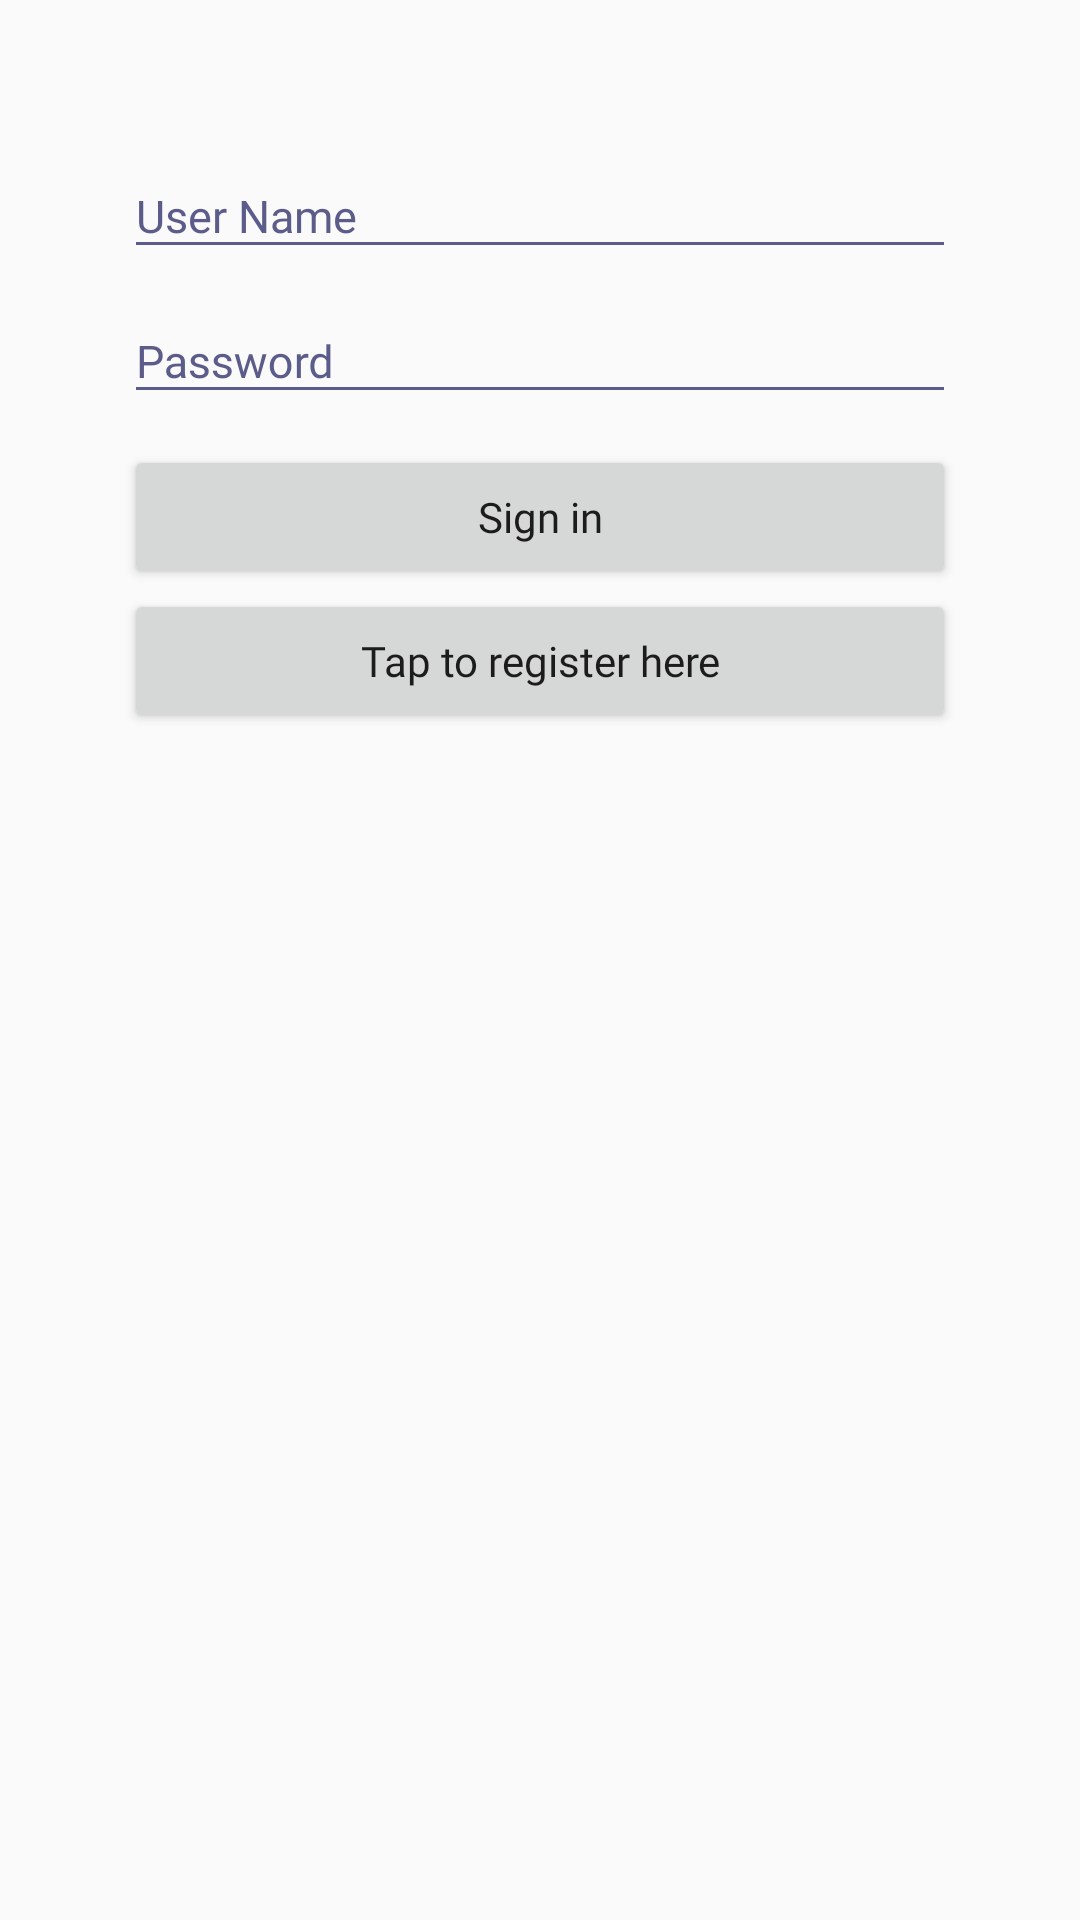

Produce the Android XML layout that renders to this screen, including the resource entries it uses.
<!-- AndroidManifest.xml: application theme AppTheme -->
<!-- res/layout/activity_login.xml -->
<?xml version="1.0" encoding="utf-8"?>
<android.support.design.widget.CoordinatorLayout
        android:id="@+id/main_layout"
        xmlns:android="http://schemas.android.com/apk/res/android"
        xmlns:tools="http://schemas.android.com/tools"
        xmlns:app="http://schemas.android.com/apk/res-auto"
        android:layout_width="match_parent"
        android:layout_height="match_parent"
        tools:context=".view.authenticate.LoginActivity">

    <LinearLayout android:layout_width="fill_parent"
                  android:layout_height="fill_parent"
                  android:layout_margin="20pt"
                  android:orientation="vertical">

        <android.support.design.widget.TextInputLayout
                android:layout_width="fill_parent"

                android:layout_height="wrap_content"
                android:theme="@style/TextLabel">
            <EditText
                    android:id="@+id/username_edt"
                    android:layout_width="fill_parent"

                    android:hint="User Name"
                    android:inputType="text|textNoSuggestions"
                    android:imeOptions="actionNext"
                    android:fontFamily="@font/crc55"
                    android:layout_height="wrap_content"/>
        </android.support.design.widget.TextInputLayout>
        <android.support.design.widget.TextInputLayout
                android:layout_width="fill_parent"

                android:layout_height="wrap_content"
                android:theme="@style/TextLabel">
            <EditText
                    android:id="@+id/password_edt"
                    android:layout_width="fill_parent"

                    android:hint="Password"
                    android:inputType="textPassword|textNoSuggestions"
                    android:imeOptions="actionDone"
                    android:fontFamily="@font/crc55"
                    android:layout_height="wrap_content"/>
        </android.support.design.widget.TextInputLayout>

        <Button android:layout_width="fill_parent"
                android:text="Sign in"
                android:textAllCaps="false"
                android:fontFamily="@font/crc55"
                android:layout_marginTop="5pt"
                android:layout_height="wrap_content"
                android:id="@+id/signin_btn"/>
        <Button android:layout_width="fill_parent"
                android:text="Tap to register here"
                android:textAllCaps="false"
                android:fontFamily="@font/crc55"
                android:layout_height="wrap_content"
                android:id="@+id/signup_btn"/>

    </LinearLayout>

</android.support.design.widget.CoordinatorLayout>
<!-- resources referenced by this layout -->
<resources>
  <style name="TextLabel" parent="ThemeOverlay.AppCompat.Light">
          //hint color And Label Color in False State
          <item name="android:textColorHint">@color/colorIcon</item>
          <item name="colorControlNormal">@color/colorIcon</item>
          <item name="android:textSize">15sp</item>
          //Label color in True State And Bar Color False And True State
          <item name="colorAccent">@color/colorIcon</item>
  
          <item name="colorControlActivated">@color/colorPrimaryDark</item>
      </style>
  <style name="AppTheme" parent="Theme.AppCompat.Light.DarkActionBar">
          
          <item name="colorPrimary">@color/colorPrimary</item>
          <item name="colorPrimaryDark">@color/colorPrimaryDark</item>
          <item name="colorAccent">@color/colorAccent</item>
      </style>
  <color name="colorIcon">#5c5c8a</color>
  <color name="colorPrimaryDark">#00574B</color>
  <color name="colorPrimary">#008577</color>
  <color name="colorAccent">#D81B60</color>
</resources>
